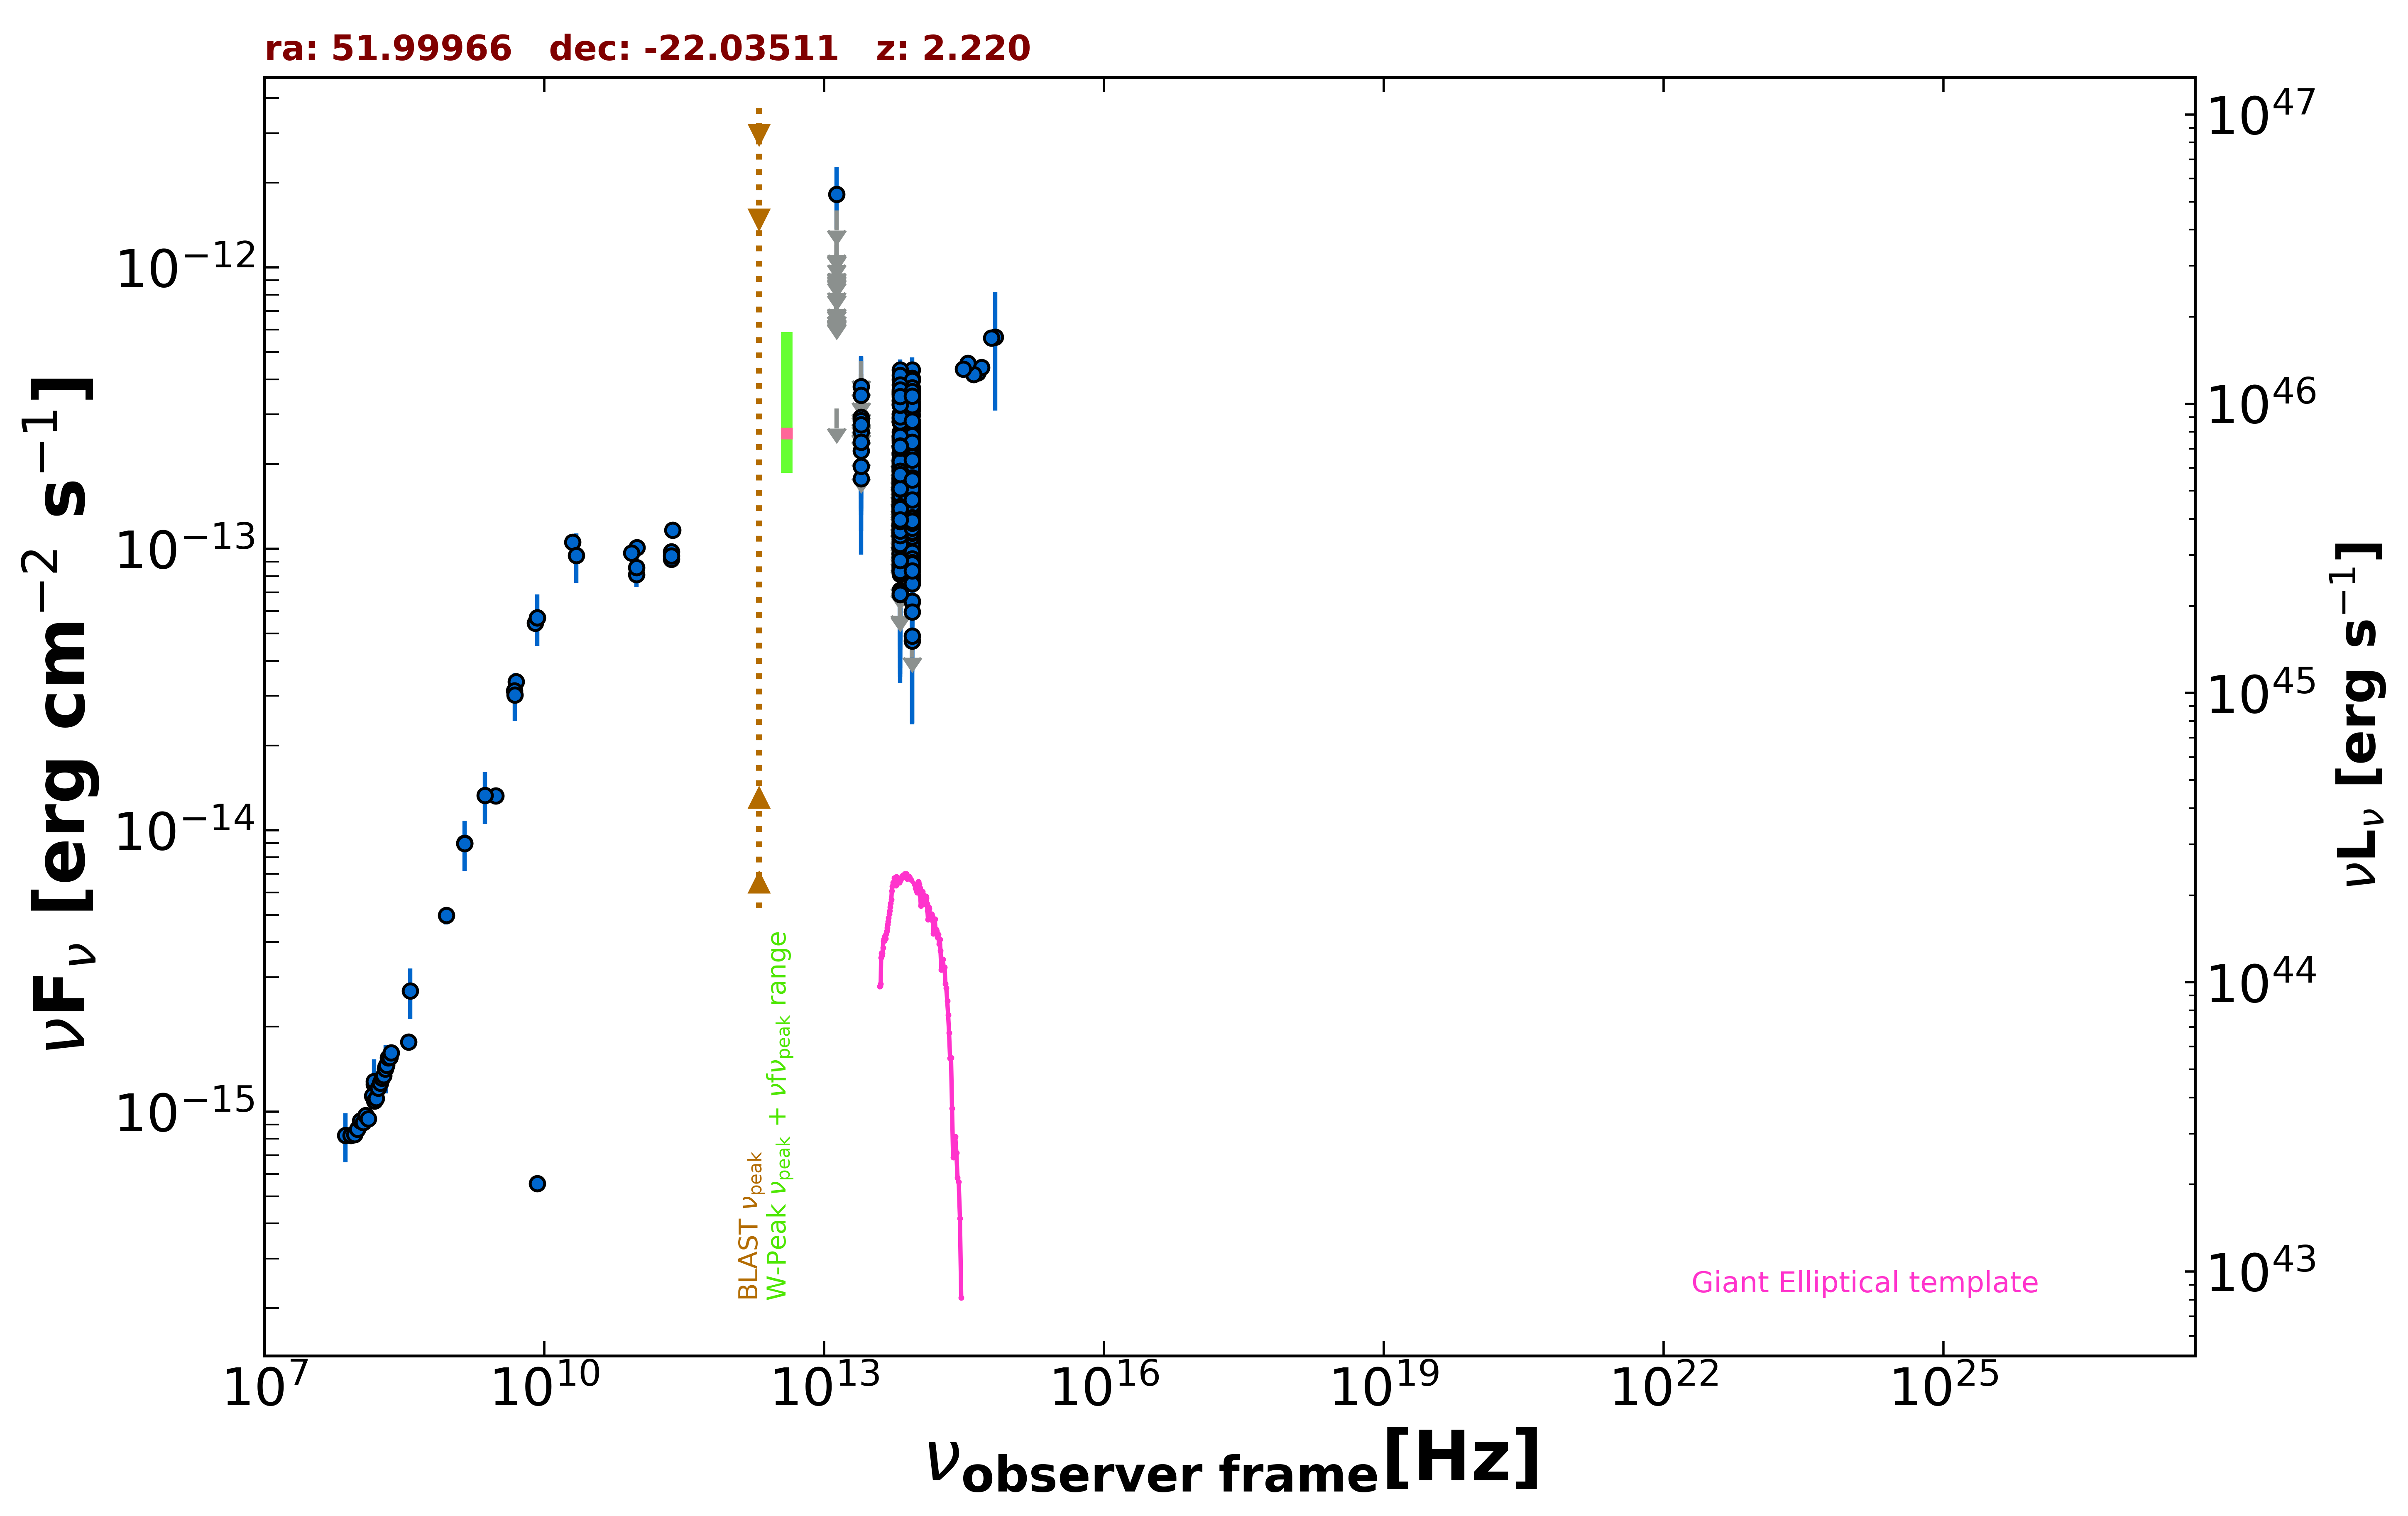

The table this chart was drawn from, first rows:
freq., flux, err_flux, MJD_start, MJD_end, flag, catalog, reference
1.400e+09, 8.977e-15, 2.690e-16, 55000, 55000, , NVSS, Condon et al. 1998  AJ  115  1693
8.870e+08, 4.979e-15, 3.530e-16, 55000, 55000, , RACS, Hale et al. 2021  PASA  38  e058
3.000e+09, 1.325e-14, 4.000e-17, 55000, 55000, , VLASSQL, Gordon et al. 2021  ApJS  255  30
1.500e+08, 1.250e-15, 1.250e-16, 55000, 55000, , TGSS150, Intema et al. 2017  A&A  598  A781
3.520e+08, 1.764e-15, 1.350e-17, 55000, 55000, , WISH352, De Bruce et al. 2002  A&A  394  59
5.000e+09, 3.365e-14, 1.700e-15, 55000, 55000, , AT20G, Murphy et al. 2010  MNRAS  402  2403
8.000e+09, 5.448e-14, 2.880e-15, 55000, 55000, , AT20G, Murphy et al. 2010  MNRAS  402  2403
2.000e+10, 1.056e-13, 7.000e-15, 55000, 55000, , AT20G, Murphy et al. 2010  MNRAS  402  2403
8.400e+09, 5.691e-14, 0.000e+00, 55000, 55000, , CRATES, Healey et al. 2007  ApJS  171  61
8.400e+09, 5.544e-16, 0.000e+00, 55000, 55000, , CRATES, Healey et al. 2007  ApJS  171  61
4.800e+09, 3.130e-14, 1.725e-15, 55000, 55000, , PMN, Griffith et al. 1993-1996  VizieR  VIII/…
9.746e+10, 8.089e-14, 7.800e-15, 57212, 57212, , ALMA, Bonato et al. 2019  MNRAS  485  1188
9.746e+10, 8.576e-14, 8.775e-15, 57297, 57297, , ALMA, Bonato et al. 2019  MNRAS  485  1188
2.304e+11, 9.767e-14, 4.830e-15, 57311, 57311, , ALMA, Bonato et al. 2019  MNRAS  485  1188
2.304e+11, 9.191e-14, 4.605e-15, 57318, 57318, , ALMA, Bonato et al. 2019  MNRAS  485  1188
2.304e+11, 9.445e-14, 4.610e-15, 57318, 57318, , ALMA, Bonato et al. 2019  MNRAS  485  1188
9.820e+10, 1.011e-13, 4.930e-15, 57973, 57973, , ALMA, Bonato et al. 2019  MNRAS  485  1188
8.620e+10, 9.654e-14, 5.165e-15, 57973, 57973, , ALMA, Bonato et al. 2019  MNRAS  485  1188
2.380e+11, 1.166e-13, 4.750e-15, 57980, 57980, , ALMA, Bonato et al. 2019  MNRAS  485  1188
8.817e+13, 1.252e-13, 2.050e-15, 55000, 55000, , UNWISE, Schlafly et al. 2019  ApJS  240  30
6.517e+13, 1.125e-13, 3.150e-15, 55000, 55000, , UNWISE, Schlafly et al. 2019  ApJS  240  30
8.817e+13, 1.293e-13, 5.000e-15, 55000, 55000, , WISE, Wright et al. 2010  AJ  140  1868
6.517e+13, 1.220e-13, 6.050e-15, 55000, 55000, , WISE, Wright et al. 2010  AJ  140  1868
2.498e+13, 1.776e-13, 2.660e-14, 55000, 55000, , WISE, Wright et al. 2010  AJ  140  1868
1.363e+13, 3.153e-13, 0.000e+00, 55000, 55000, UL, WISE, Wright et al. 2010  AJ  140  1868
8.817e+13, 1.725e-13, 2.230e-14, 57969, 57969, , NEOWISE, Mainzer et al. 2014  ApJ  792  30
6.517e+13, 1.448e-13, 5.295e-14, 57969, 57969, , NEOWISE, Mainzer et al. 2014  ApJ  792  30
8.817e+13, 1.174e-13, 2.206e-14, 57969, 57969, , NEOWISE, Mainzer et al. 2014  ApJ  792  30
6.517e+13, 1.919e-13, 0.000e+00, 57969, 57969, UL, NEOWISE, Mainzer et al. 2014  ApJ  792  30
8.817e+13, 1.110e-13, 2.120e-14, 57970, 57970, , NEOWISE, Mainzer et al. 2014  ApJ  792  30
6.517e+13, 1.302e-13, 3.520e-14, 57970, 57970, , NEOWISE, Mainzer et al. 2014  ApJ  792  30
8.817e+13, 1.166e-13, 2.192e-14, 57969, 57969, , NEOWISE, Mainzer et al. 2014  ApJ  792  30
6.517e+13, 1.122e-13, 5.191e-14, 57969, 57969, , NEOWISE, Mainzer et al. 2014  ApJ  792  30
8.817e+13, 1.091e-13, 2.204e-14, 57970, 57970, , NEOWISE, Mainzer et al. 2014  ApJ  792  30
6.517e+13, 8.540e-14, 3.803e-14, 57970, 57970, , NEOWISE, Mainzer et al. 2014  ApJ  792  30
8.817e+13, 1.254e-13, 3.857e-14, 57970, 57970, , NEOWISE, Mainzer et al. 2014  ApJ  792  30
8.817e+13, 1.241e-13, 2.510e-14, 57970, 57970, , NEOWISE, Mainzer et al. 2014  ApJ  792  30
6.517e+13, 1.407e-13, 3.965e-14, 57970, 57970, , NEOWISE, Mainzer et al. 2014  ApJ  792  30
8.817e+13, 9.147e-14, 2.185e-14, 57969, 57969, , NEOWISE, Mainzer et al. 2014  ApJ  792  30
6.517e+13, 1.737e-13, 3.400e-14, 57969, 57969, , NEOWISE, Mainzer et al. 2014  ApJ  792  30
8.817e+13, 1.015e-13, 2.570e-14, 57969, 57969, , NEOWISE, Mainzer et al. 2014  ApJ  792  30
6.517e+13, 1.145e-13, 3.369e-14, 57969, 57969, , NEOWISE, Mainzer et al. 2014  ApJ  792  30
8.817e+13, 9.437e-14, 2.265e-14, 57969, 57969, , NEOWISE, Mainzer et al. 2014  ApJ  792  30
6.517e+13, 1.701e-13, 3.595e-14, 57969, 57969, , NEOWISE, Mainzer et al. 2014  ApJ  792  30
8.817e+13, 1.533e-13, 2.040e-14, 57970, 57970, , NEOWISE, Mainzer et al. 2014  ApJ  792  30
6.517e+13, 1.032e-13, 3.829e-14, 57970, 57970, , NEOWISE, Mainzer et al. 2014  ApJ  792  30
8.817e+13, 9.720e-14, 3.796e-14, 57969, 57969, , NEOWISE, Mainzer et al. 2014  ApJ  792  30
6.517e+13, 1.758e-13, 4.735e-14, 57969, 57969, , NEOWISE, Mainzer et al. 2014  ApJ  792  30
8.817e+13, 1.293e-13, 2.320e-14, 57969, 57969, , NEOWISE, Mainzer et al. 2014  ApJ  792  30
6.517e+13, 1.570e-13, 0.000e+00, 57969, 57969, UL, NEOWISE, Mainzer et al. 2014  ApJ  792  30
8.817e+13, 1.386e-13, 3.665e-14, 58132, 58132, , NEOWISE, Mainzer et al. 2014  ApJ  792  30
6.517e+13, 1.804e-13, 3.325e-14, 58132, 58132, , NEOWISE, Mainzer et al. 2014  ApJ  792  30
8.817e+13, 1.844e-13, 2.540e-14, 58132, 58132, , NEOWISE, Mainzer et al. 2014  ApJ  792  30
6.517e+13, 2.454e-13, 3.745e-14, 58132, 58132, , NEOWISE, Mainzer et al. 2014  ApJ  792  30
8.817e+13, 2.020e-13, 2.330e-14, 58132, 58132, , NEOWISE, Mainzer et al. 2014  ApJ  792  30
6.517e+13, 1.466e-13, 3.990e-14, 58132, 58132, , NEOWISE, Mainzer et al. 2014  ApJ  792  30
8.817e+13, 2.119e-13, 2.505e-14, 58132, 58132, , NEOWISE, Mainzer et al. 2014  ApJ  792  30
6.517e+13, 1.484e-13, 5.100e-14, 58132, 58132, , NEOWISE, Mainzer et al. 2014  ApJ  792  30
8.817e+13, 1.151e-13, 2.695e-14, 58132, 58132, , NEOWISE, Mainzer et al. 2014  ApJ  792  30
6.517e+13, 2.896e-13, 5.310e-14, 58132, 58132, , NEOWISE, Mainzer et al. 2014  ApJ  792  30
... 685 more rows
